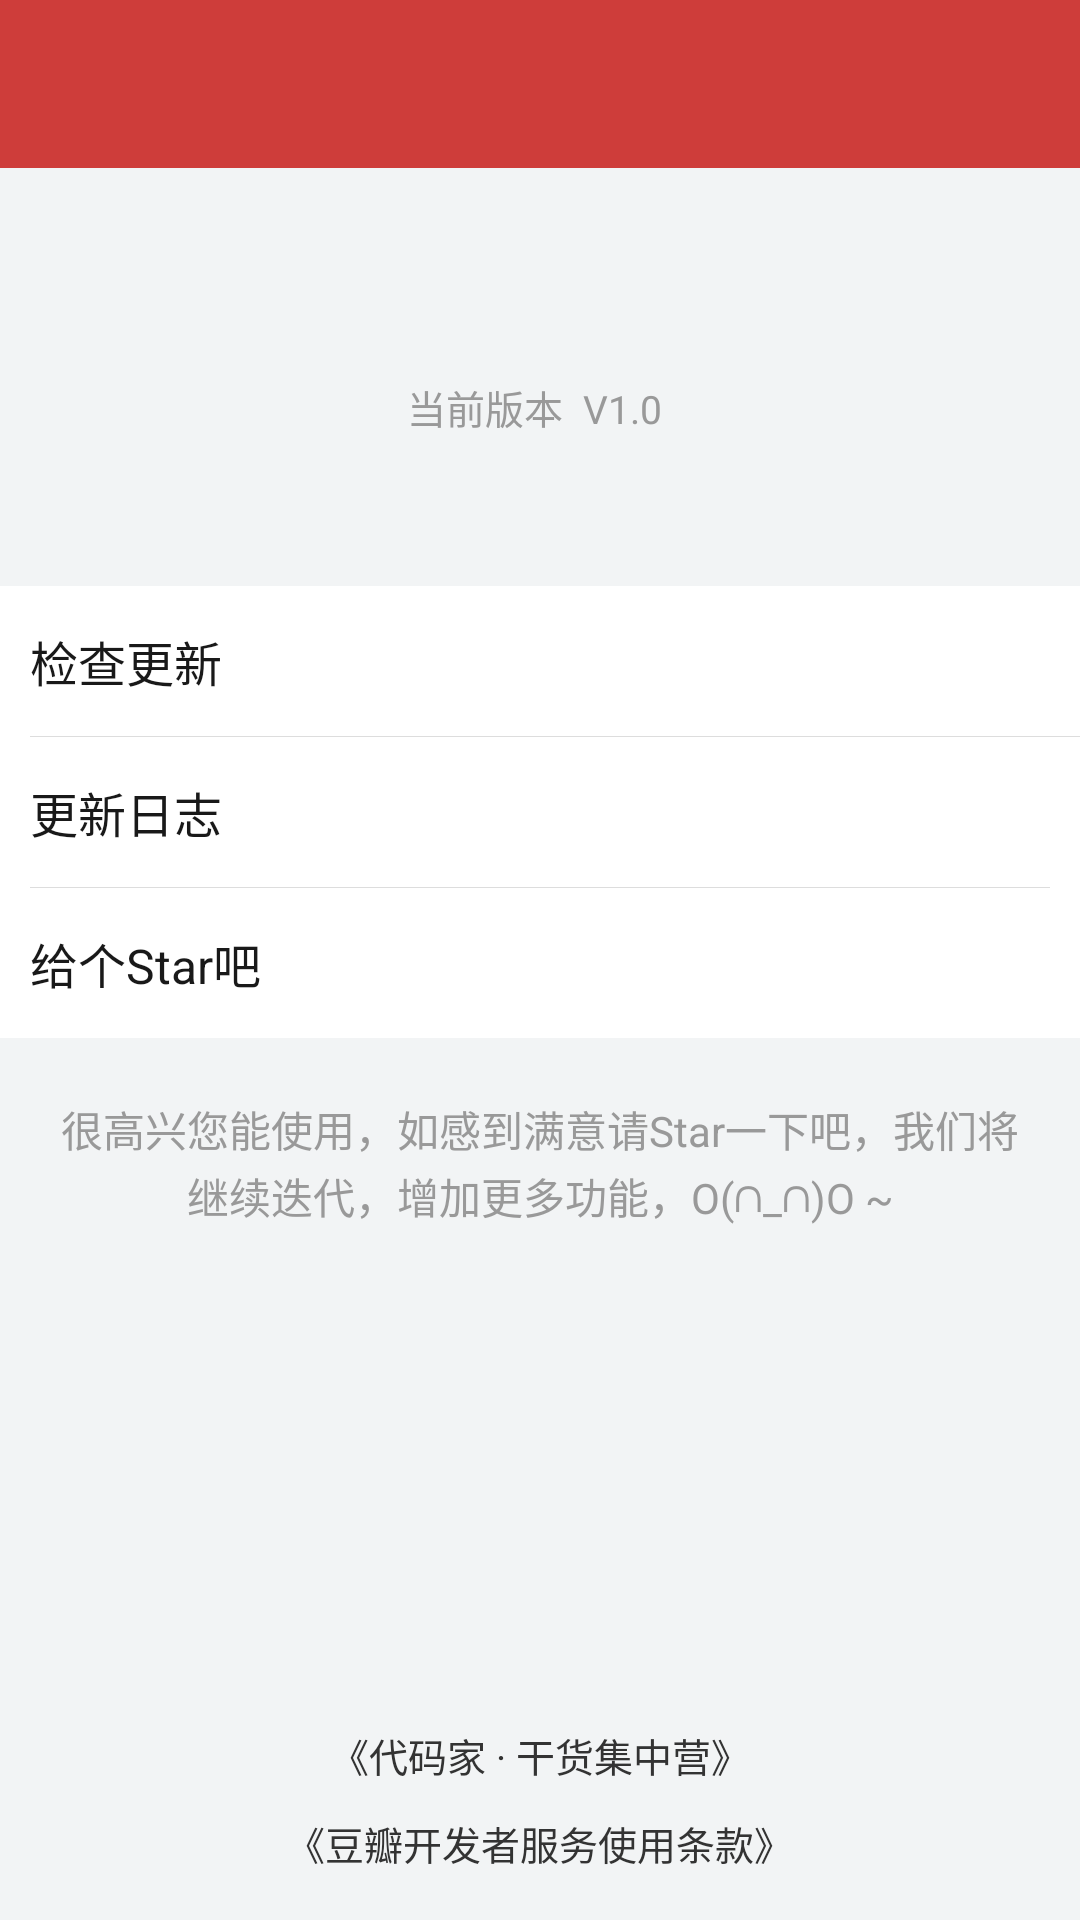

Android layout source for this screen:
<!-- AndroidManifest.xml: application theme AppTheme -->
<!-- res/layout/activity_about.xml -->
<?xml version="1.0" encoding="utf-8"?>
<RelativeLayout xmlns:android="http://schemas.android.com/apk/res/android"
    android:id="@+id/activity_nav_about"
    android:layout_width="match_parent"
    android:layout_height="match_parent"
    android:background="@color/colorPageBg"
    android:fitsSystemWindows="true"
    android:orientation="horizontal"
    android:paddingBottom="@dimen/activity_vertical_margin">

    <include layout="@layout/toolbar" />

    <LinearLayout
        android:id="@+id/ll_content"
        android:layout_width="match_parent"
        android:layout_height="wrap_content"
        android:orientation="vertical">

        <ImageView
            android:id="@+id/iv_icon"
            android:layout_width="66dp"
            android:layout_height="66dp"
            android:layout_gravity="center_horizontal"
            android:layout_marginTop="50dp"
            android:scaleType="centerCrop" />

        <TextView
            android:layout_width="wrap_content"
            android:layout_height="wrap_content"
            android:layout_gravity="center_horizontal"
            android:layout_marginTop="10dp"
            android:text="当前版本  V1.0 "
            android:textColor="@color/colorSubtitle"
            android:textSize="13sp" />

        <LinearLayout
            android:layout_width="match_parent"
            android:layout_height="wrap_content"
            android:layout_marginTop="50dp"
            android:background="@color/colorWhite"
            android:orientation="vertical">

            <RelativeLayout
                android:layout_width="match_parent"
                android:layout_height="50dp">

                <TextView
                    android:id="@+id/tv_new_version"
                    style="@style/menuItem"
                    android:clickable="true"
                    android:text="检查更新" />

                <TextView
                    android:layout_width="wrap_content"
                    android:layout_height="wrap_content"
                    android:layout_alignParentRight="true"
                    android:layout_centerVertical="true"
                    android:layout_marginRight="15dp"
                    android:text="1.0"
                    android:textColor="@color/colorSubtitle"
                    android:textSize="13sp"
                    android:visibility="gone" />
            </RelativeLayout>

            <View
                style="@style/horizontalLine"
                android:layout_marginLeft="10dp" />

            <TextView
                android:id="@+id/tv_function"
                style="@style/menuItem"
                android:clickable="true"
                android:text="更新日志" />

            <View
                style="@style/horizontalLine"
                android:layout_marginEnd="10dp"
                android:layout_marginStart="10dp" />

            <TextView
                android:id="@+id/tv_about_star"
                style="@style/menuItem"
                android:clickable="true"
                android:text="给个Star吧" />


        </LinearLayout>

        <TextView
            android:layout_width="match_parent"
            android:layout_height="match_parent"
            android:layout_marginTop="20dp"
            android:gravity="center_horizontal"
            android:lineSpacingExtra="2dp"
            android:paddingLeft="20dp"
            android:paddingRight="20dp"
            android:text="很高兴您能使用，如感到满意请Star一下吧，我们将继续迭代，增加更多功能，O(∩_∩)O ~"
            android:textColor="@color/colorSubtitle"
            android:textSize="14sp" />

    </LinearLayout>


    <LinearLayout
        android:layout_width="match_parent"
        android:layout_height="wrap_content"
        android:layout_alignParentBottom="true"
        android:layout_centerHorizontal="true"
        android:gravity="center"
        android:orientation="vertical">

        <LinearLayout
            android:layout_width="wrap_content"
            android:layout_height="wrap_content"
            android:orientation="horizontal">

            <TextView
                android:layout_width="wrap_content"
                android:layout_height="wrap_content"
                android:text="《"
                android:textColor="@color/colorContent"
                android:textSize="13sp" />

            <TextView
                android:id="@+id/tv_gankio"
                android:layout_width="wrap_content"
                android:layout_height="wrap_content"
                android:text="代码家 · 干货集中营"
                android:textColor="@color/colorContent"
                android:textSize="13sp" />

            <TextView
                android:layout_width="wrap_content"
                android:layout_height="wrap_content"
                android:text="》"
                android:textColor="@color/colorContent"
                android:textSize="13sp" />
        </LinearLayout>

        <LinearLayout
            android:layout_width="wrap_content"
            android:layout_height="wrap_content"
            android:layout_marginTop="10dp"
            android:orientation="horizontal">

            <TextView
                android:layout_width="wrap_content"
                android:layout_height="wrap_content"
                android:text="《"
                android:textColor="@color/colorContent"
                android:textSize="13sp" />

            <TextView
                android:id="@+id/tv_douban"
                android:layout_width="wrap_content"
                android:layout_height="wrap_content"
                android:text="豆瓣开发者服务使用条款"
                android:textColor="@color/colorContent"
                android:textSize="13sp" />

            <TextView
                android:layout_width="wrap_content"
                android:layout_height="wrap_content"
                android:text="》"
                android:textColor="@color/colorContent"
                android:textSize="13sp" />
        </LinearLayout>

    </LinearLayout>
</RelativeLayout>
<!-- res/layout/toolbar.xml (included above) -->
<?xml version="1.0" encoding="utf-8"?>

<android.support.v7.widget.Toolbar xmlns:android="http://schemas.android.com/apk/res/android"
    xmlns:app="http://schemas.android.com/apk/res-auto"
    android:id="@+id/toolbar"
    android:layout_width="match_parent"
    android:layout_height="wrap_content"
    android:background="?attr/colorPrimary"
    android:minHeight="?attr/actionBarSize"
    app:layout_collapseMode="pin"
    app:popupTheme="@style/ThemeOverlay.AppCompat.Light"
    app:theme="@style/ThemeOverlay.AppCompat.ActionBar"
    app:titleTextColor="@color/colorWhite">

</android.support.v7.widget.Toolbar>
<!-- resources referenced by this layout -->
<resources>
  <color name="colorContent">#ff333333</color>
  <color name="colorPageBg">#f2f4f5</color>
  <color name="colorSubtitle">#999</color>
  <color name="colorWhite">#FFFFFF</color>
  <dimen name="activity_vertical_margin">16dp</dimen>
  <style name="horizontalLine">
          <item name="android:background">@color/colorLineItem</item>
          <item name="android:layout_height">1px</item>
          <item name="android:layout_width">match_parent</item>
      </style>
  <style name="menuItem">
          <item name="android:background">@drawable/ripple_item_white_bg</item>
          <item name="android:layout_height">50dp</item>
          <item name="android:layout_width">match_parent</item>
          <item name="android:gravity">center_vertical</item>
          <item name="android:paddingLeft">10dp</item>
          <item name="android:paddingRight">12dp</item>
          <item name="android:textColor">@color/text_common</item>
          <item name="android:textSize">16sp</item>
      </style>
  <style name="AppTheme" parent="AppThemeRed" />
  <color name="colorLineItem">#FFDDDDDD</color>
  <color name="text_common">#191919</color>
  <style name="AppThemeRed" parent="Theme.AppCompat.Light.NoActionBar">
          <item name="colorPrimary">@color/colorTheme</item>
          <item name="colorPrimaryDark">@color/colorTheme</item>
          <item name="colorAccent">@color/colorTheme</item>
      </style>
  <color name="colorTheme">#ffce3d3a</color>
</resources>
